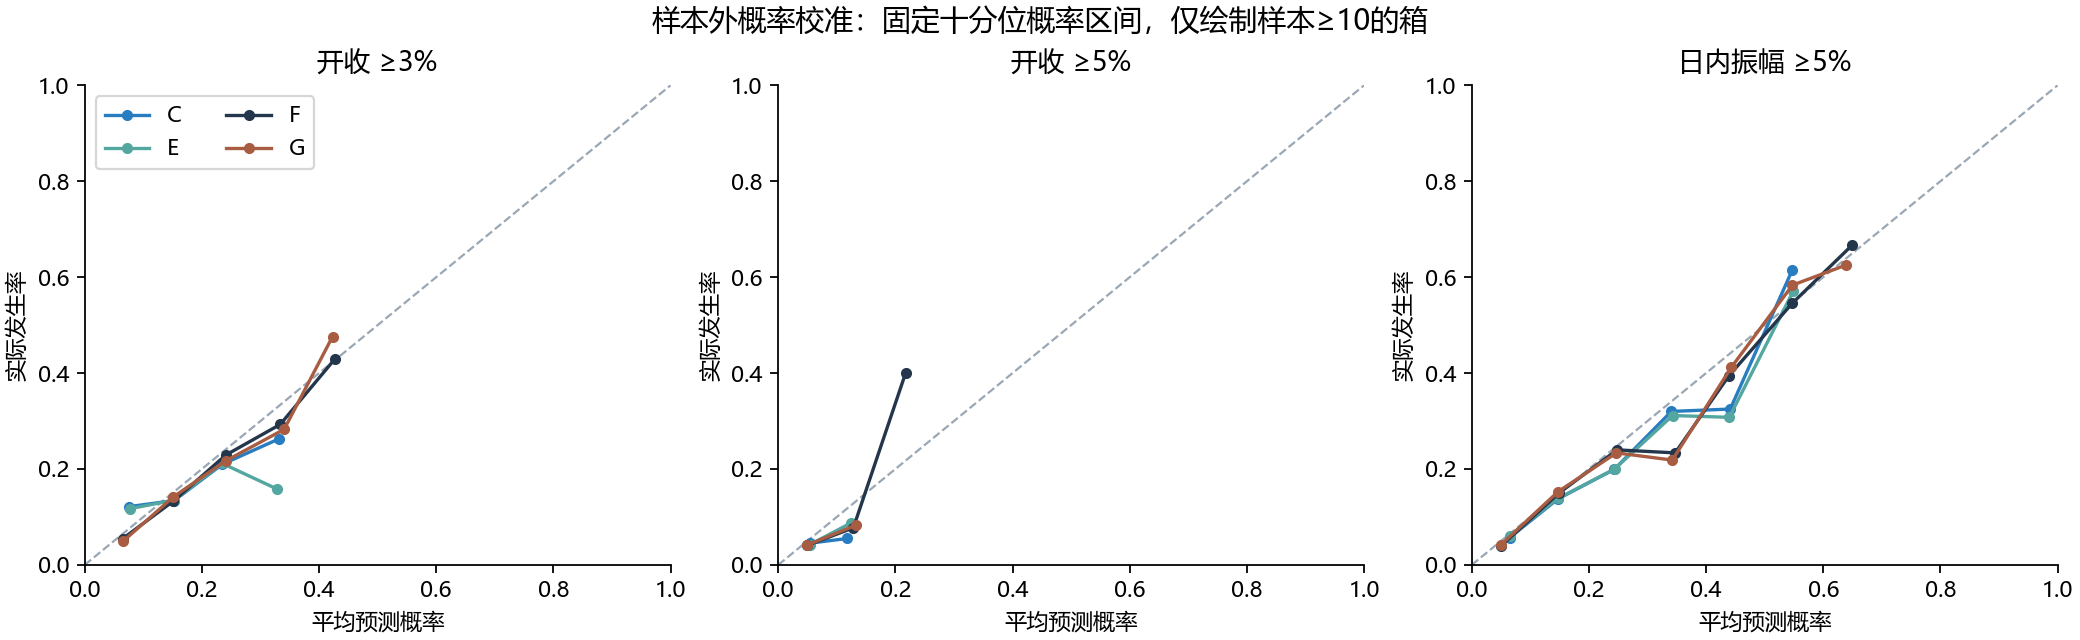

The file beside this chart, header and first rows:
target, model, bin, n, events, predicted, observed, wilson_low, wilson_high, caveat
cc2, A, 3, 91, 17, 0.3967, 0.1868, 0.12, 0.279, Pointwise IID Wilson diagnostic, not ser…
cc2, A, 4, 1298, 395, 0.4229, 0.3043, 0.2799, 0.3299, Pointwise IID Wilson diagnostic, not ser…
cc2, B30, 0, 27, 5, 0.08681, 0.1852, 0.08181, 0.367, Pointwise IID Wilson diagnostic, not ser…
cc2, B30, 1, 170, 47, 0.1621, 0.2765, 0.2147, 0.3481, Pointwise IID Wilson diagnostic, not ser…
cc2, B30, 2, 458, 123, 0.2525, 0.2686, 0.23, 0.311, Pointwise IID Wilson diagnostic, not ser…
cc2, B30, 3, 422, 133, 0.3398, 0.3152, 0.2727, 0.361, Pointwise IID Wilson diagnostic, not ser…
cc2, B30, 4, 252, 87, 0.4313, 0.3452, 0.2893, 0.4059, Pointwise IID Wilson diagnostic, not ser…
cc2, B30, 5, 60, 17, 0.5125, 0.2833, 0.1851, 0.4077, Pointwise IID Wilson diagnostic, not ser…
cc2, C, 0, 1, 0, 0.07136, 0.0, 0.0, 0.7935, Pointwise IID Wilson diagnostic, not ser…
cc2, C, 1, 109, 24, 0.1639, 0.2202, 0.1527, 0.3068, Pointwise IID Wilson diagnostic, not ser…
cc2, C, 2, 557, 140, 0.2579, 0.2513, 0.2171, 0.289, Pointwise IID Wilson diagnostic, not ser…
cc2, C, 3, 594, 203, 0.3435, 0.3418, 0.3047, 0.3808, Pointwise IID Wilson diagnostic, not ser…
cc2, C, 4, 120, 41, 0.432, 0.3417, 0.2629, 0.4303, Pointwise IID Wilson diagnostic, not ser…
cc2, C, 5, 8, 4, 0.5661, 0.5, 0.2152, 0.7848, Pointwise IID Wilson diagnostic, not ser…
cc2, C14, 0, 31, 6, 0.0625, 0.1935, 0.09187, 0.3628, Pointwise IID Wilson diagnostic, not ser…
cc2, C14, 1, 271, 68, 0.1651, 0.2509, 0.203, 0.3058, Pointwise IID Wilson diagnostic, not ser…
cc2, C14, 2, 236, 69, 0.25, 0.2924, 0.238, 0.3534, Pointwise IID Wilson diagnostic, not ser…
cc2, C14, 3, 521, 155, 0.3413, 0.2975, 0.2598, 0.3381, Pointwise IID Wilson diagnostic, not ser…
cc2, C14, 4, 154, 51, 0.4375, 0.3312, 0.2617, 0.4088, Pointwise IID Wilson diagnostic, not ser…
cc2, C14, 5, 144, 51, 0.5204, 0.3542, 0.2808, 0.4351, Pointwise IID Wilson diagnostic, not ser…
cc2, C14, 6, 31, 12, 0.6411, 0.3871, 0.2373, 0.5618, Pointwise IID Wilson diagnostic, not ser…
cc2, C14, 7, 1, 0, 0.75, 0.0, 0.0, 0.7935, Pointwise IID Wilson diagnostic, not ser…
cc2, C365, 2, 642, 192, 0.2704, 0.2991, 0.2649, 0.3356, Pointwise IID Wilson diagnostic, not ser…
cc2, C365, 3, 725, 216, 0.3456, 0.2979, 0.2658, 0.3322, Pointwise IID Wilson diagnostic, not ser…
cc2, C365, 4, 22, 4, 0.4035, 0.1818, 0.07307, 0.3852, Pointwise IID Wilson diagnostic, not ser…
cc2, C7, 1, 163, 40, 0.1111, 0.2454, 0.1857, 0.3168, Pointwise IID Wilson diagnostic, not ser…
cc2, C7, 2, 359, 89, 0.2222, 0.2479, 0.2061, 0.2951, Pointwise IID Wilson diagnostic, not ser…
cc2, C7, 3, 367, 113, 0.3333, 0.3079, 0.2629, 0.3569, Pointwise IID Wilson diagnostic, not ser…
cc2, C7, 4, 291, 96, 0.4444, 0.3299, 0.2784, 0.3858, Pointwise IID Wilson diagnostic, not ser…
cc2, C7, 5, 142, 52, 0.5556, 0.3662, 0.2915, 0.448, Pointwise IID Wilson diagnostic, not ser…
cc2, C7, 6, 56, 19, 0.6667, 0.3393, 0.2292, 0.47, Pointwise IID Wilson diagnostic, not ser…
cc2, C7, 7, 8, 1, 0.7778, 0.125, 0.02242, 0.4709, Pointwise IID Wilson diagnostic, not ser…
cc2, C7, 8, 3, 2, 0.8889, 0.6667, 0.2077, 0.9385, Pointwise IID Wilson diagnostic, not ser…
cc2, C90, 1, 120, 31, 0.1748, 0.2583, 0.1884, 0.3433, Pointwise IID Wilson diagnostic, not ser…
cc2, C90, 2, 585, 146, 0.2567, 0.2496, 0.2162, 0.2862, Pointwise IID Wilson diagnostic, not ser…
cc2, C90, 3, 549, 197, 0.3479, 0.3588, 0.3198, 0.3998, Pointwise IID Wilson diagnostic, not ser…
cc2, C90, 4, 135, 38, 0.4166, 0.2815, 0.2125, 0.3626, Pointwise IID Wilson diagnostic, not ser…
cc2, Cewma, 1, 135, 32, 0.1698, 0.237, 0.1732, 0.3154, Pointwise IID Wilson diagnostic, not ser…
cc2, Cewma, 2, 498, 127, 0.2539, 0.255, 0.2187, 0.2951, Pointwise IID Wilson diagnostic, not ser…
cc2, Cewma, 3, 502, 165, 0.3472, 0.3287, 0.289, 0.3709, Pointwise IID Wilson diagnostic, not ser…
cc2, Cewma, 4, 244, 86, 0.4395, 0.3525, 0.2952, 0.4143, Pointwise IID Wilson diagnostic, not ser…
cc2, Cewma, 5, 10, 2, 0.5142, 0.2, 0.05668, 0.5098, Pointwise IID Wilson diagnostic, not ser…
cc2, D, 2, 2, 0, 0.2944, 0.0, 0.0, 0.6576, Pointwise IID Wilson diagnostic, not ser…
cc2, D, 3, 490, 147, 0.3695, 0.3, 0.2611, 0.342, Pointwise IID Wilson diagnostic, not ser…
cc2, D, 4, 810, 243, 0.4436, 0.3, 0.2694, 0.3324, Pointwise IID Wilson diagnostic, not ser…
cc2, D, 5, 85, 22, 0.5224, 0.2588, 0.1776, 0.3609, Pointwise IID Wilson diagnostic, not ser…
cc2, D, 6, 2, 0, 0.6129, 0.0, 0.0, 0.6576, Pointwise IID Wilson diagnostic, not ser…
cc2, D_2023, 1, 90, 29, 0.1868, 0.3222, 0.2347, 0.4243, Pointwise IID Wilson diagnostic, not ser…
cc2, D_2023, 2, 818, 247, 0.2578, 0.302, 0.2715, 0.3343, Pointwise IID Wilson diagnostic, not ser…
cc2, D_2023, 3, 414, 120, 0.3334, 0.2899, 0.2482, 0.3353, Pointwise IID Wilson diagnostic, not ser…
cc2, D_2023, 4, 57, 14, 0.4315, 0.2456, 0.1523, 0.371, Pointwise IID Wilson diagnostic, not ser…
cc2, D_2023, 5, 9, 2, 0.5233, 0.2222, 0.06323, 0.5474, Pointwise IID Wilson diagnostic, not ser…
cc2, D_2023, 6, 1, 0, 0.6199, 0.0, 0.0, 0.7935, Pointwise IID Wilson diagnostic, not ser…
cc2, D_raw, 2, 43, 13, 0.2866, 0.3023, 0.186, 0.4511, Pointwise IID Wilson diagnostic, not ser…
cc2, D_raw, 3, 463, 139, 0.3625, 0.3002, 0.2602, 0.3435, Pointwise IID Wilson diagnostic, not ser…
cc2, D_raw, 4, 649, 193, 0.4424, 0.2974, 0.2635, 0.3337, Pointwise IID Wilson diagnostic, not ser…
cc2, D_raw, 5, 222, 66, 0.5278, 0.2973, 0.241, 0.3605, Pointwise IID Wilson diagnostic, not ser…
cc2, D_raw, 6, 11, 1, 0.6239, 0.09091, 0.01623, 0.3774, Pointwise IID Wilson diagnostic, not ser…
cc2, D_raw, 7, 1, 0, 0.7059, 0.0, 0.0, 0.7935, Pointwise IID Wilson diagnostic, not ser…
cc2, E, 0, 4, 1, 0.08098, 0.25, 0.04559, 0.6994, Pointwise IID Wilson diagnostic, not ser…
... 548 more rows
